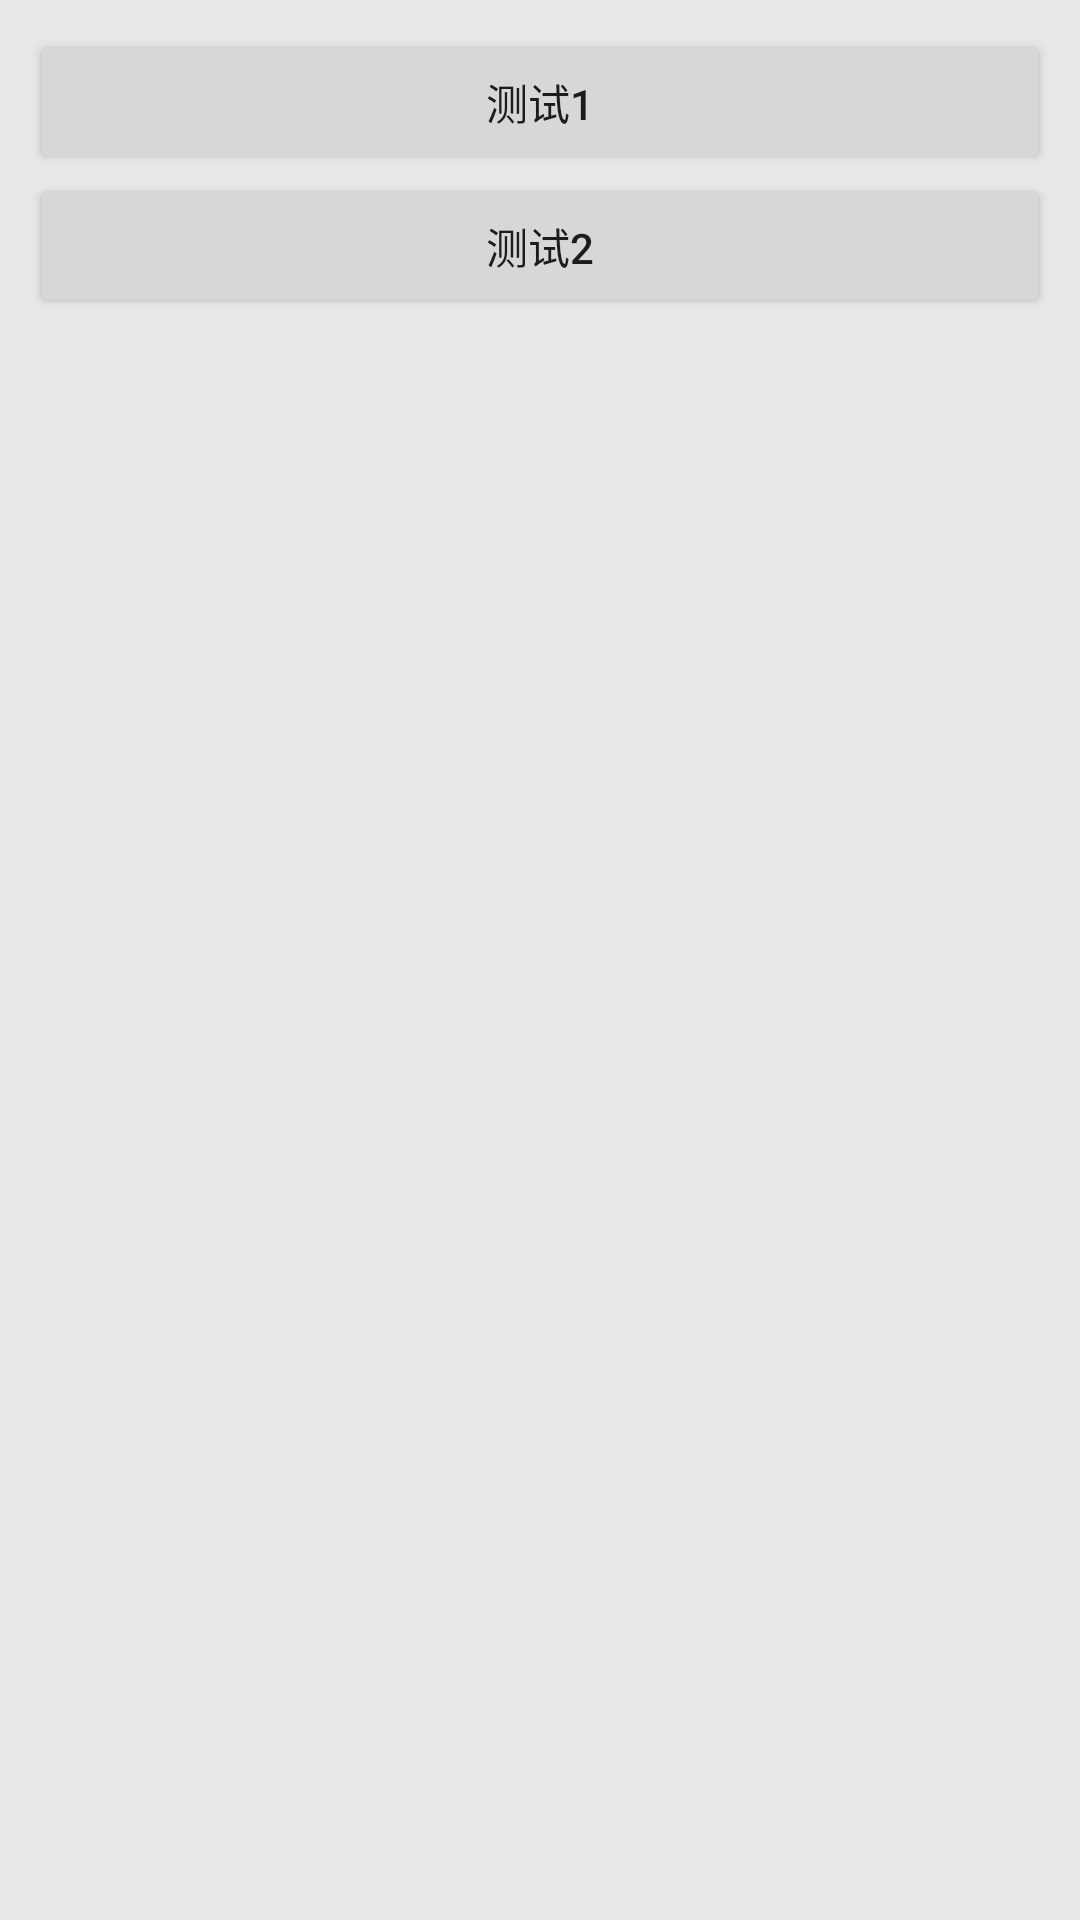

Here is an Android app screen rendered from its layout file. Give the layout XML and the strings, colors and styles it references.
<!-- AndroidManifest.xml: application theme AppTheme -->
<!-- res/layout/popu_windows_bottom.xml -->
<?xml version="1.0" encoding="utf-8"?>
<LinearLayout xmlns:android="http://schemas.android.com/apk/res/android"
    android:orientation="vertical" android:layout_width="match_parent"
    android:layout_height="match_parent"
    android:background="#E8E8E8"
    android:padding="10dp">
    <Button
        android:id="@+id/test1"
        android:layout_width="match_parent"
        android:layout_height="wrap_content"
        android:text="测试1"/>
    <Button
        android:id="@+id/test2"
        android:layout_width="match_parent"
        android:layout_height="wrap_content"
        android:text="测试2"/>

</LinearLayout>
<!-- resources referenced by this layout -->
<resources>
  <style name="AppTheme" parent="Theme.AppCompat.Light.DarkActionBar">
          
          <item name="colorPrimary">@color/colorPrimary</item>
          <item name="colorPrimaryDark">@color/colorPrimaryDark</item>
          <item name="colorAccent">@color/colorAccent</item>
      </style>
  <!-- not gathered from this repository: default colours our renderer supplied (Android Studio template values) -->
  <color name="colorPrimary">#FF6200EE</color>
  <color name="colorPrimaryDark">#FF3700B3</color>
  <color name="colorAccent">#FF03DAC5</color>
</resources>
